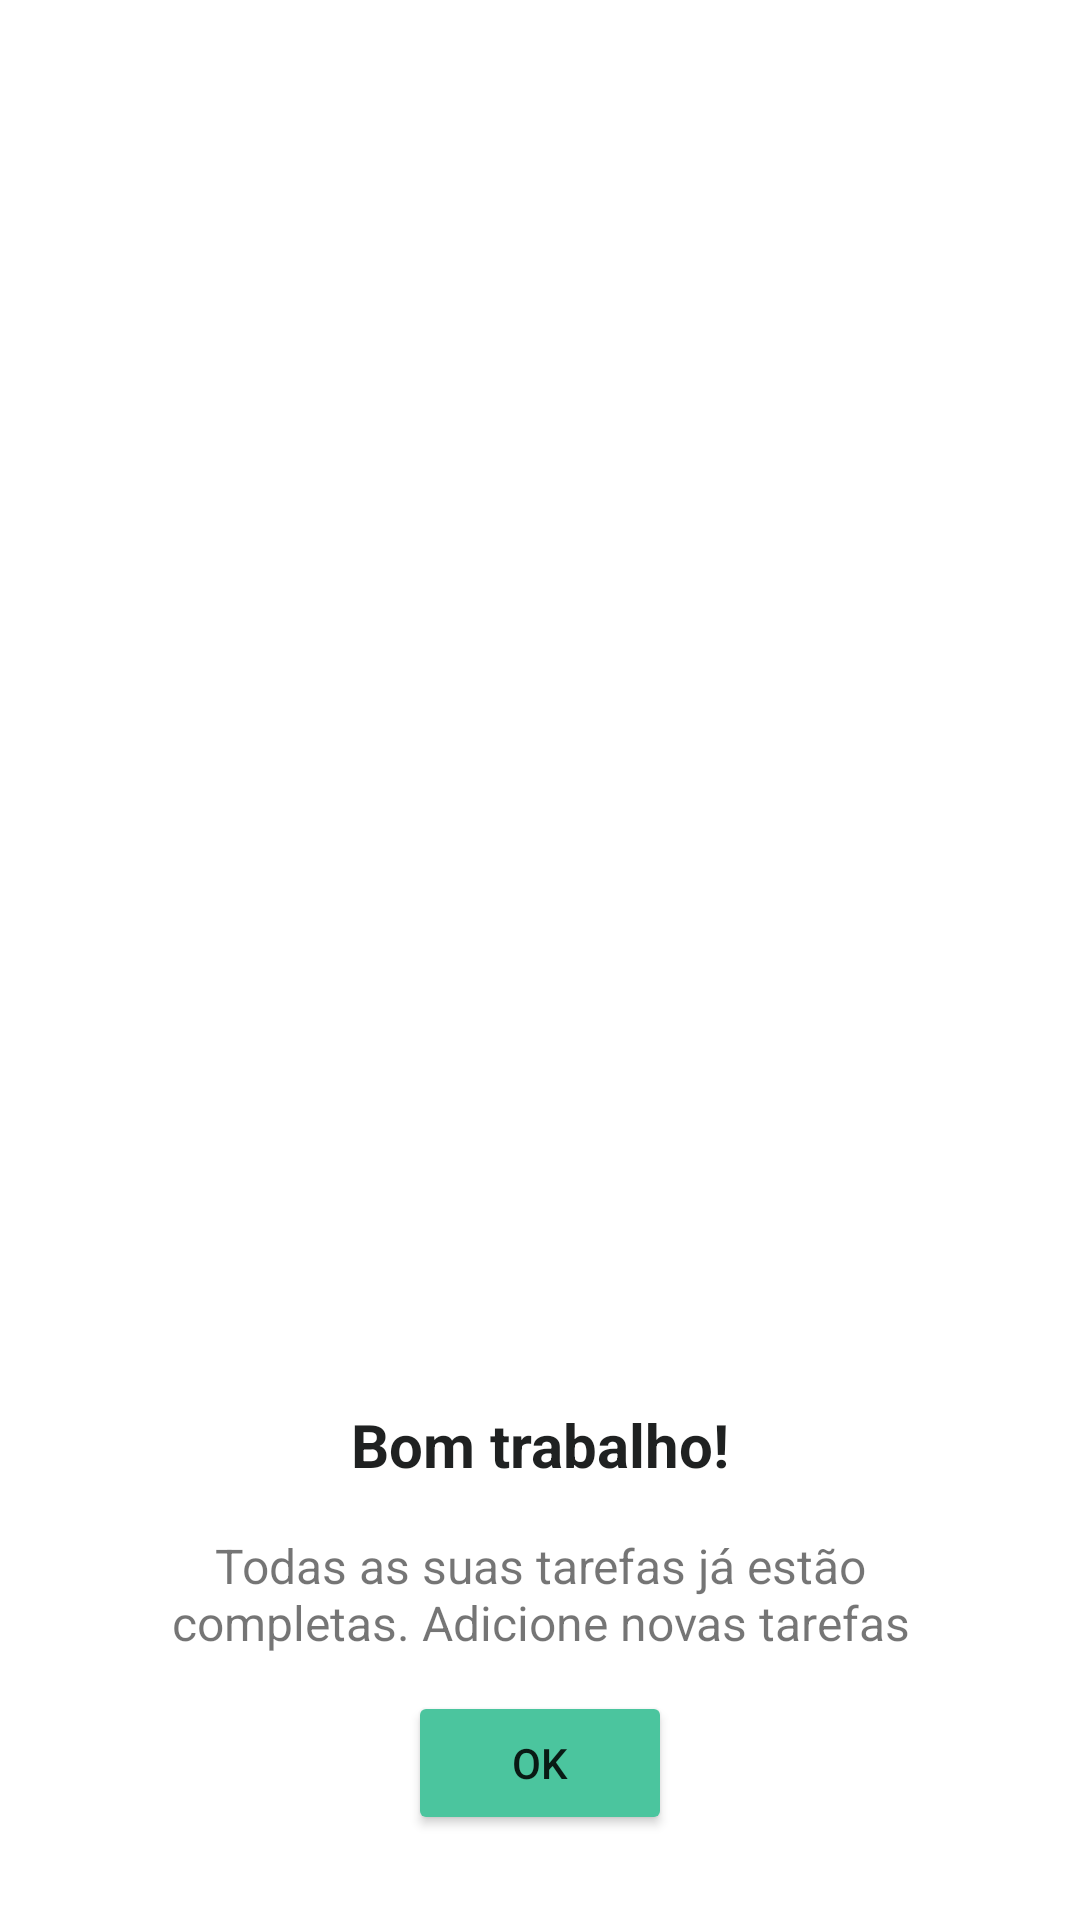

Reconstruct the res/layout file that produces this screen, plus the resources it refers to.
<!-- AndroidManifest.xml: application theme Theme.MyNavigation -->
<!-- res/layout/success_dialog.xml -->
<?xml version="1.0" encoding="utf-8"?>
<androidx.constraintlayout.widget.ConstraintLayout xmlns:android="http://schemas.android.com/apk/res/android"
    xmlns:app="http://schemas.android.com/apk/res-auto"
    xmlns:tools="http://schemas.android.com/tools"
    android:id="@+id/successConstraintLayout"
    android:layout_width="wrap_content"
    android:layout_height="wrap_content">

    <LinearLayout
        android:id="@+id/layoutDialog"
        android:layout_width="300dp"
        android:layout_height="200dp"
        android:background="@drawable/dialog_bg"
        android:orientation="vertical"
        android:gravity="center_horizontal"
        app:layout_constraintBottom_toBottomOf="parent"
        app:layout_constraintEnd_toEndOf="parent"
        app:layout_constraintStart_toStartOf="parent">


        <TextView
            android:id="@+id/successTitle"
            android:layout_width="222dp"
            android:layout_height="wrap_content"
            android:gravity="center_horizontal"
            android:paddingTop="28dp"
            android:text="Bom trabalho!"
            android:textColor="#1f2121"
            android:textSize="20sp"
            android:textStyle="bold" />

        <TextView
            android:id="@+id/successDesc"
            android:layout_width="match_parent"
            android:layout_height="wrap_content"
            android:layout_marginTop="16dp"
            android:gravity="center_horizontal"
            android:text="Todas as suas tarefas já estão completas. Adicione novas tarefas"
            android:textSize="16sp" />

        <Button
            android:id="@+id/successDone"
            android:layout_width="wrap_content"
            android:layout_height="wrap_content"
            android:layout_marginTop="12dp"
            android:backgroundTint="#4BC59E"
            android:text="ok"
            android:textSize="14sp" />

    </LinearLayout>

</androidx.constraintlayout.widget.ConstraintLayout>
<!-- resources referenced by this layout -->
<resources>
  <style name="Theme.MyNavigation" parent="Theme.MaterialComponents.DayNight.DarkActionBar">
          
          <item name="colorPrimary">@color/teal_700</item>
          <item name="colorPrimaryVariant">@color/purple_700</item>
          <item name="colorOnPrimary">@color/white</item>
          
          <item name="colorSecondary">@color/teal_200</item>
          <item name="colorSecondaryVariant">@color/teal_700</item>
          <item name="colorOnSecondary">@color/black</item>
          
          <item name="android:statusBarColor">#DA44A7B8</item>
          
      </style>
  <color name="teal_700">#FF018786</color>
  <color name="purple_700">#FF3700B3</color>
  <color name="white">#FFFFFFFF</color>
  <color name="teal_200">#FF03DAC5</color>
  <color name="black">#FF000000</color>
</resources>
